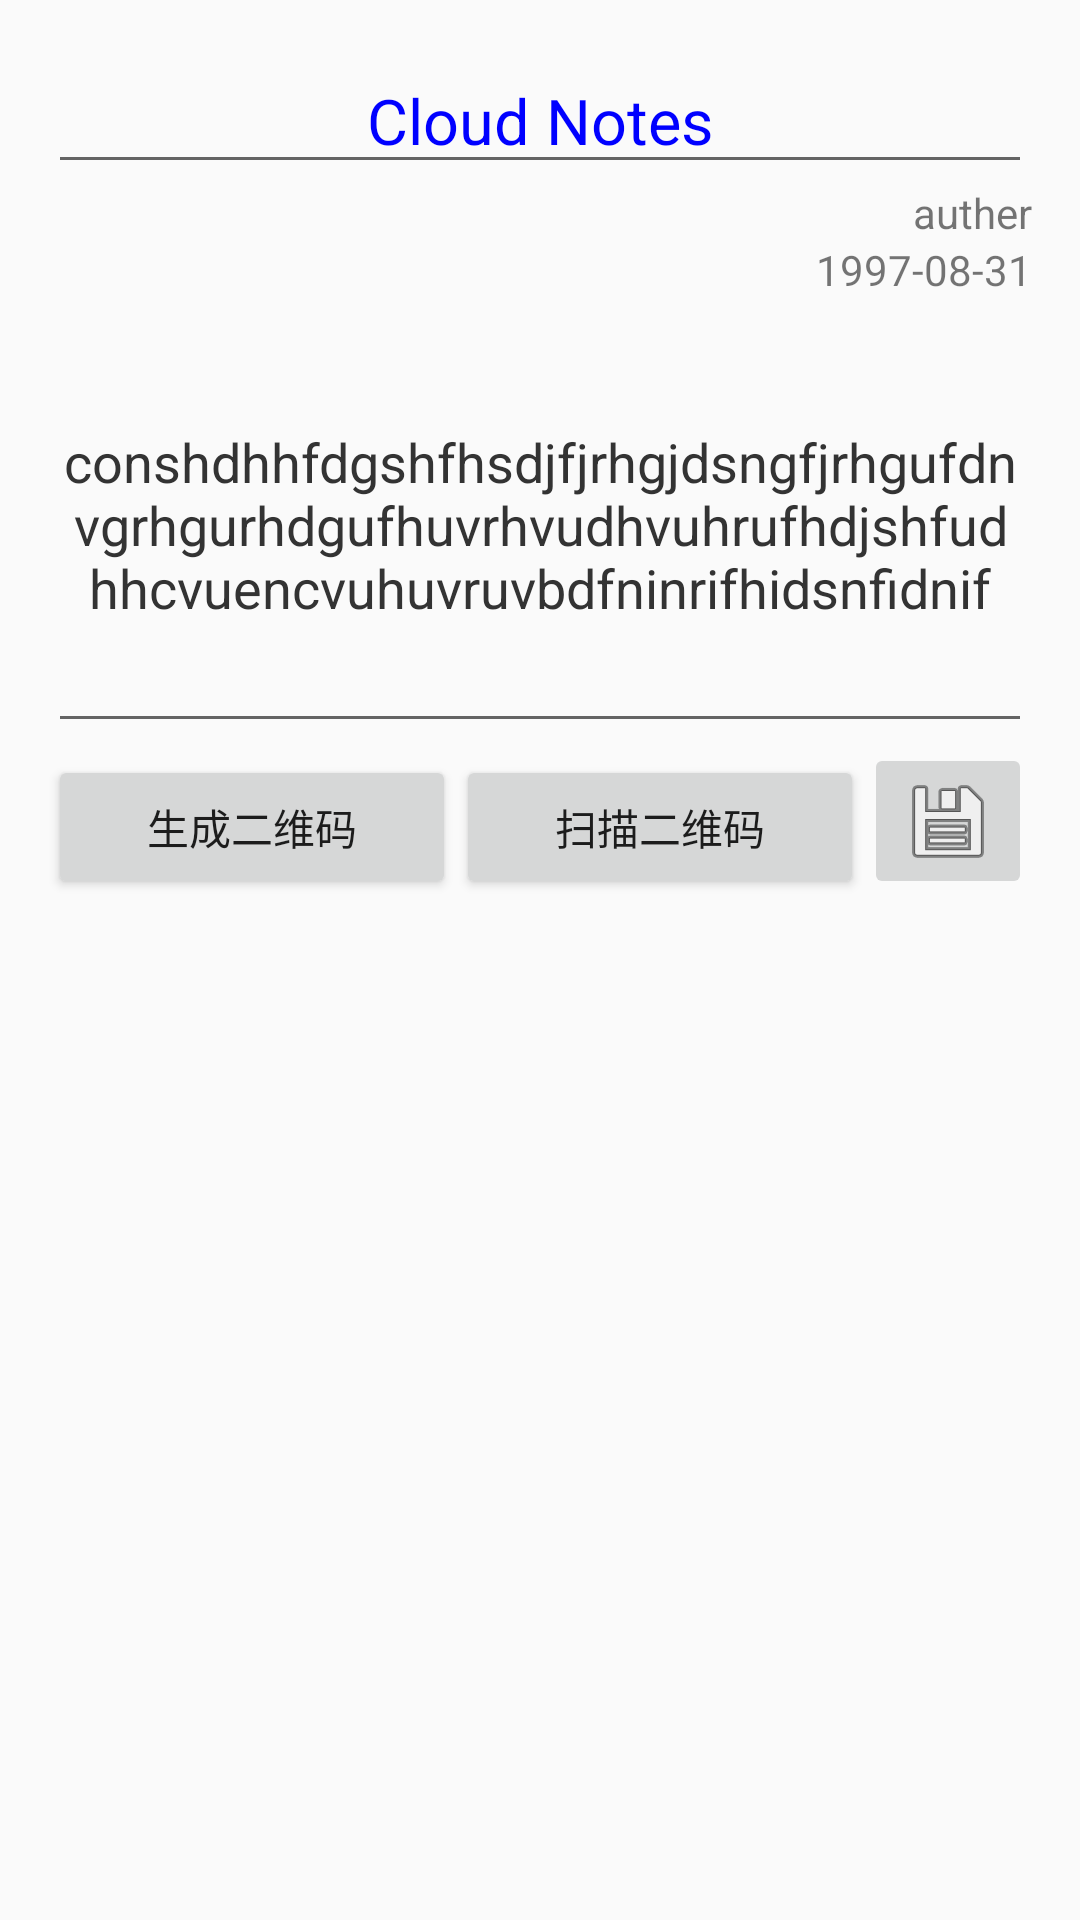

Android layout source for this screen:
<!-- AndroidManifest.xml: application theme AppTheme -->
<!-- res/layout/fragment_update.xml -->
<?xml version="1.0" encoding="utf-8"?>
<RelativeLayout xmlns:android="http://schemas.android.com/apk/res/android"
    xmlns:tools="http://schemas.android.com/tools"
    android:id="@+id/activity_add"
    android:layout_width="match_parent"
    android:layout_height="match_parent"
    android:paddingBottom="@dimen/activity_vertical_margin"
    android:paddingLeft="@dimen/activity_horizontal_margin"
    android:paddingRight="@dimen/activity_horizontal_margin"
    android:paddingTop="@dimen/activity_vertical_margin">

    <EditText
        android:text="@string/title"
        android:layout_width="match_parent"
        android:layout_height="wrap_content"
        android:id="@+id/title_et"
        android:textSize="@dimen/big_text_size"
        android:textColor="@color/title_color"
        android:layout_alignParentTop="true"
        android:layout_centerInParent="true"
        android:layout_centerHorizontal="true"
        android:gravity="center_horizontal"/>
    <TextView
        android:text="auther"
        android:layout_width="wrap_content"
        android:layout_height="wrap_content"
        android:id="@+id/auther_tv"
        android:layout_below="@id/title_et"
        android:layout_alignParentRight="true"
        />
    <TextView
        android:text="1997-08-31"
        android:layout_width="wrap_content"
        android:layout_height="wrap_content"
        android:layout_below="@+id/auther_tv"
        android:layout_alignParentRight="true"
        android:id="@+id/time_tv"/>
    <EditText
        android:text="conshdhhfdgshfhsdjfjrhgjdsngfjrhgufdnvgrhgurhdgufhuvrhvudhvuhrufhdjshfudhhcvuencvuhuvruvbdfninrifhidsnfidnif"
        android:layout_width="match_parent"
        android:layout_height="wrap_content"
        android:textColor="@color/textColor"
        android:layout_below="@+id/time_tv"
        android:inputType="textMultiLine"
        android:minLines="6"
        android:hint="@string/hint_input_content"
        android:gravity="center"
        android:id="@+id/content_et"/>

    <ImageButton
        android:layout_width="wrap_content"
        android:layout_height="wrap_content"
        android:src="@android:drawable/ic_menu_save"
        android:layout_below="@+id/content_et"
        android:layout_alignParentRight="true"
        android:id="@+id/save_ibtn"/>


    <LinearLayout
        android:layout_width="match_parent"
        android:id="@+id/linearlayout"
        android:layout_toLeftOf="@+id/save_ibtn"
        android:gravity="center"
        android:layout_alignBottom="@+id/save_ibtn"
        android:layout_alignParentTop="@+id/save_ibtn"
        android:orientation="horizontal"
        android:layout_height="wrap_content">

        <Button
            android:text="生成二维码"
            android:layout_width="match_parent"
            android:layout_height="wrap_content"
            android:layout_gravity="center"
            android:layout_weight="1"
            android:id="@+id/create_qr"/>
        <Button
            android:text="扫描二维码"
            android:layout_weight="1"
            android:layout_width="match_parent"
            android:layout_height="wrap_content"
            android:layout_gravity="center"
            android:id="@+id/scan_qr"/>

    </LinearLayout>
    <LinearLayout
        android:layout_width="match_parent"
        android:layout_height="match_parent"
        android:layout_below="@id/linearlayout"
        android:gravity="center">
        <ImageView
            android:id="@+id/img_qr"
            android:layout_width="180dp"
            android:layout_height="180dp"
            android:layout_gravity="center" />
    </LinearLayout>



</RelativeLayout>
<!-- resources referenced by this layout -->
<resources>
  <color name="textColor">#333333</color>
  <color name="title_color">#0000ff</color>
  <dimen name="activity_horizontal_margin">16dp</dimen>
  <dimen name="activity_vertical_margin">16dp</dimen>
  <dimen name="big_text_size">21sp</dimen>
  <string name="hint_input_content">请输入笔记内容</string>
  <string name="title">Cloud Notes</string>
  <style name="AppTheme" parent="Theme.AppCompat.Light.DarkActionBar">
          
          <item name="colorPrimary">@color/colorPrimary</item>
          <item name="colorPrimaryDark">@color/colorPrimaryDark</item>
          <item name="colorAccent">@color/colorAccent</item>
      </style>
  <color name="colorPrimary">#3F51B5</color>
  <color name="colorPrimaryDark">#303F9F</color>
  <color name="colorAccent">#FF4081</color>
</resources>
